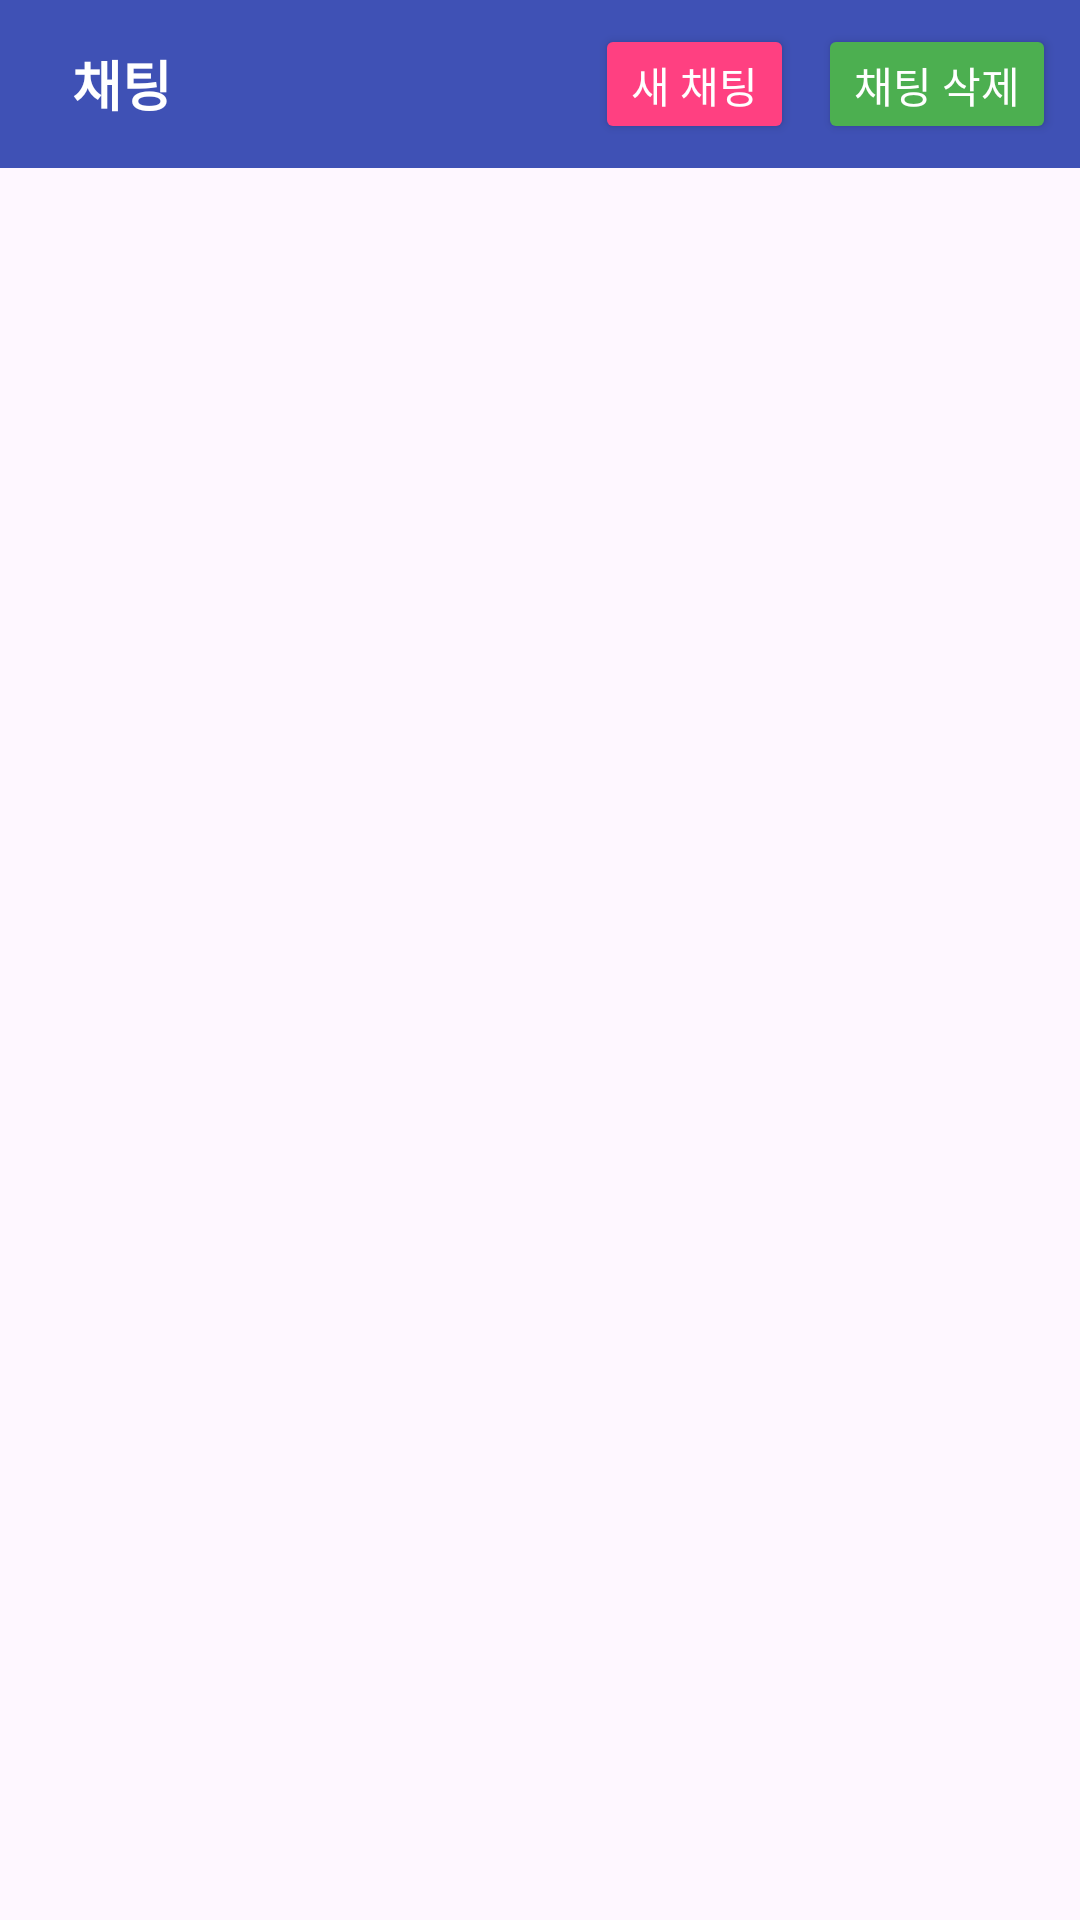

This screen was rendered from an Android layout file. Write that file and the resources it references.
<!-- AndroidManifest.xml: application theme Theme.ClubPlatform -->
<!-- res/layout/fragment_chat.xml -->
<?xml version="1.0" encoding="utf-8"?>
<LinearLayout
    xmlns:android="http://schemas.android.com/apk/res/android"
    android:layout_width="match_parent"
    android:layout_height="match_parent"
    android:orientation="vertical">

    
    <RelativeLayout
        android:layout_width="match_parent"
        android:layout_height="56dp"
        android:background="@color/colorPrimary"
        android:padding="8dp">

        <TextView
            android:layout_width="wrap_content"
            android:layout_height="wrap_content"
            android:layout_centerVertical="true"
            android:text="채팅"
            android:textColor="@color/white"
            android:textSize="18sp"
            android:textStyle="bold"
            android:layout_marginStart="16dp"/>

        <Button
            android:id="@+id/btnNewChat"
            android:layout_width="wrap_content"
            android:layout_height="wrap_content"
            android:layout_toStartOf="@id/btnDeleteChat"
            android:layout_centerVertical="true"
            android:text="새 채팅"
            android:textSize="14sp"
            android:backgroundTint="@color/colorAccent"
            android:textColor="@color/white"
            android:paddingHorizontal="12dp"
            android:layout_marginEnd="8dp"
            android:minWidth="0dp"
            android:minHeight="0dp" />

        <Button
            android:id="@+id/btnDeleteChat"
            android:layout_width="wrap_content"
            android:layout_height="wrap_content"
            android:layout_alignParentEnd="true"
            android:layout_centerVertical="true"
            android:text="채팅 삭제"
            android:textSize="14sp"
            android:backgroundTint="@color/colorSecondary"
            android:textColor="@color/white"
            android:paddingHorizontal="12dp"
            android:minWidth="0dp"
            android:minHeight="0dp" />
    </RelativeLayout>

    
    <androidx.recyclerview.widget.RecyclerView
        android:id="@+id/rvChatRooms"
        android:layout_width="match_parent"
        android:layout_height="match_parent"
        android:padding="8dp" />

</LinearLayout>
<!-- resources referenced by this layout -->
<resources>
  <color name="colorAccent">#FF4081</color>
  <color name="colorPrimary">#3F51B5</color>
  <color name="colorSecondary">#4CAF50</color>
  <color name="white">#FFFFFF</color>
  <style name="Theme.ClubPlatform" parent="Base.Theme.ClubPlatform" />
  <style name="Base.Theme.ClubPlatform" parent="Theme.Material3.DayNight.NoActionBar">
          
          
      </style>
</resources>
